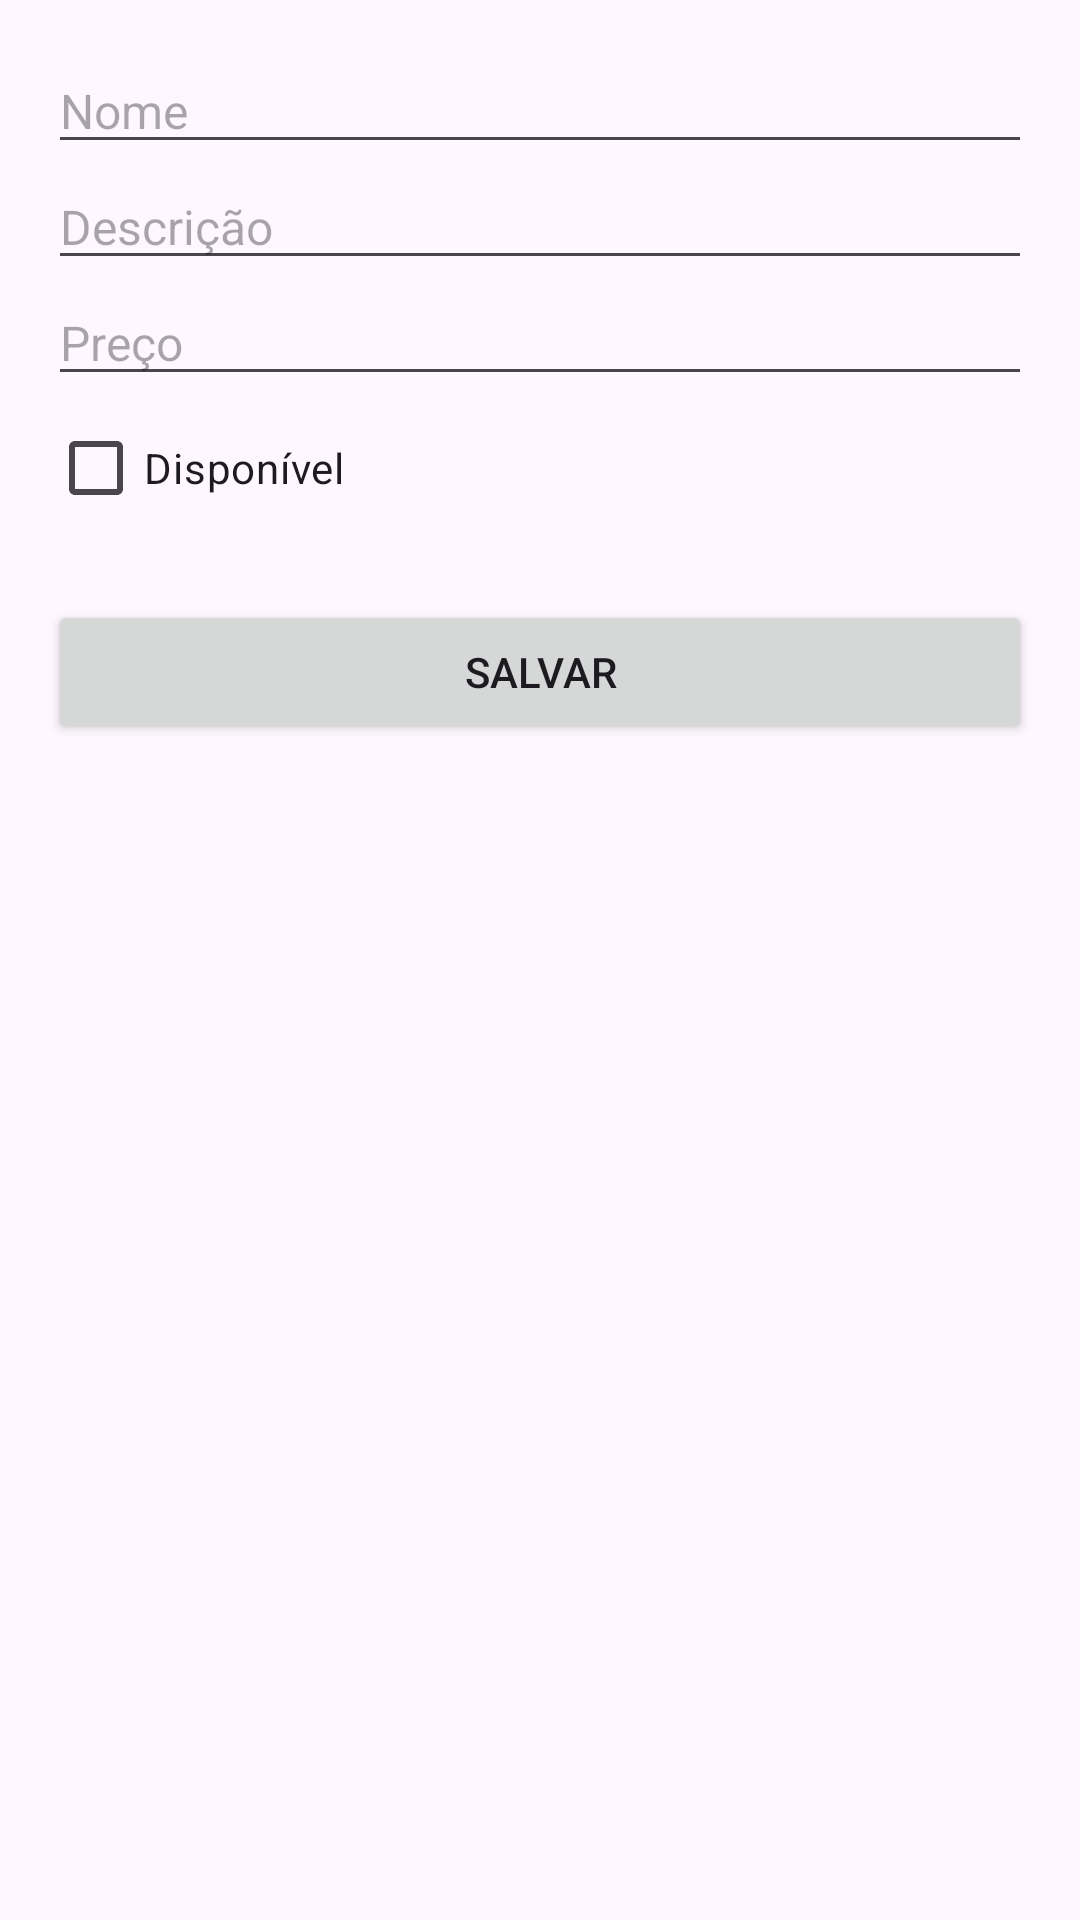

Produce the Android XML layout that renders to this screen, including the resource entries it uses.
<!-- AndroidManifest.xml: application theme Theme.RecheioFacil -->
<!-- res/layout/fragment_cadastro_sabor.xml -->
<?xml version="1.0" encoding="utf-8"?>
<ScrollView xmlns:android="http://schemas.android.com/apk/res/android"
    android:layout_width="match_parent"
    android:layout_height="match_parent">

    <LinearLayout xmlns:app="http://schemas.android.com/apk/res-auto"
        xmlns:tools="http://schemas.android.com/tools"
        android:layout_width="match_parent"
        android:layout_height="wrap_content"
        android:orientation="vertical"
        android:padding="16dp"
        app:layout_behavior="@string/appbar_scrolling_view_behavior"
        tools:context=".ui.CadastroSaborFragment">

        <include
            android:id="@+id/saboresFieldsLayout"
            layout="@layout/sabores_fields_layout" />

        <Button
            android:id="@+id/buttonSalvar"
            android:layout_width="match_parent"
            android:layout_height="wrap_content"
            android:layout_marginTop="20dp"
            android:text="@string/salvar" />

    </LinearLayout>
</ScrollView>
<!-- res/layout/sabores_fields_layout.xml (included above) -->
<?xml version="1.0" encoding="utf-8"?>
<LinearLayout xmlns:android="http://schemas.android.com/apk/res/android"
    xmlns:app="http://schemas.android.com/apk/res-auto"
    android:layout_width="match_parent"
    android:layout_height="wrap_content"
    android:orientation="vertical"
    app:layout_behavior="@string/appbar_scrolling_view_behavior">

    <EditText
        android:id="@+id/editTextNome"
        android:layout_width="match_parent"
        android:layout_height="wrap_content"
        android:hint="@string/nome"
        android:imeOptions="actionNext"
        android:inputType="text"
        android:textSize="16sp" />

    <EditText
        android:id="@+id/editTextDescricao"
        android:layout_width="match_parent"
        android:layout_height="wrap_content"
        android:hint="@string/descricao"
        android:imeOptions="actionNext"
        android:inputType="textMultiLine"
        android:textSize="16sp" />

    <EditText
        android:id="@+id/editTextPreco"
        android:layout_width="match_parent"
        android:layout_height="wrap_content"
        android:hint="@string/preco"
        android:imeOptions="actionGo"
        android:inputType="numberDecimal"
        android:maxLength="5"
        android:textSize="16sp" />

    <CheckBox
        android:id="@+id/checkboxDisponivel"
        android:layout_width="match_parent"
        android:layout_height="wrap_content"
        android:text="@string/disponivel" />
</LinearLayout>
<!-- resources referenced by this layout -->
<resources>
  <string name="descricao">Descrição</string>
  <string name="disponivel">Disponível</string>
  <string name="nome">Nome</string>
  <string name="preco">Preço</string>
  <string name="salvar">Salvar</string>
  <style name="Theme.RecheioFacil" parent="Base.Theme.RecheioFacil" />
  <style name="Base.Theme.RecheioFacil" parent="Theme.Material3.DayNight.NoActionBar">
          
          
      </style>
</resources>
